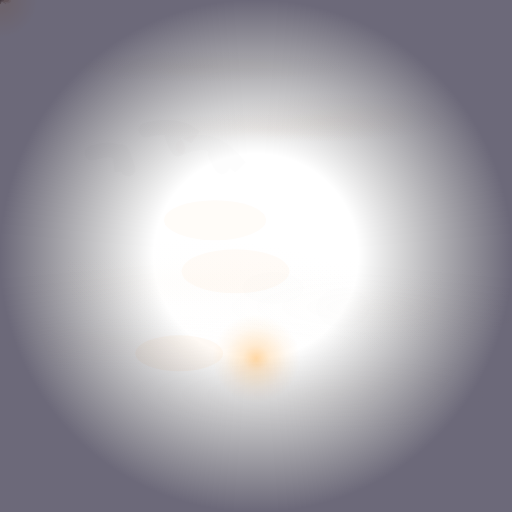
t = 0.00 s
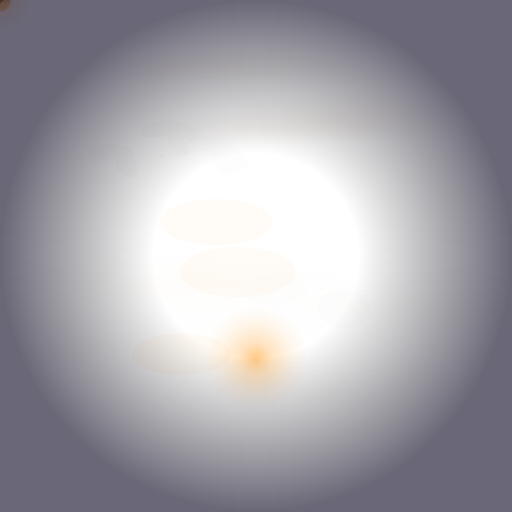
t = 1.65 s
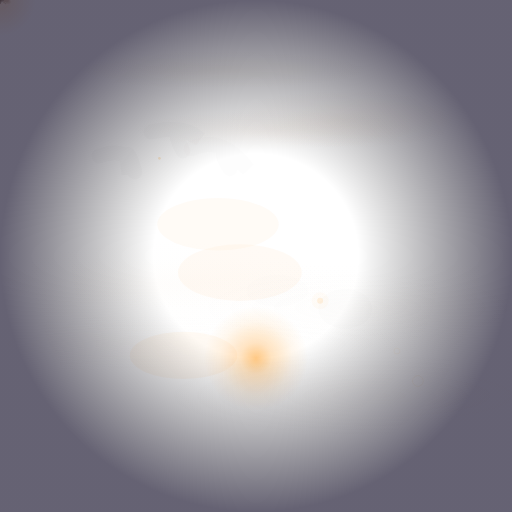
t = 3.38 s
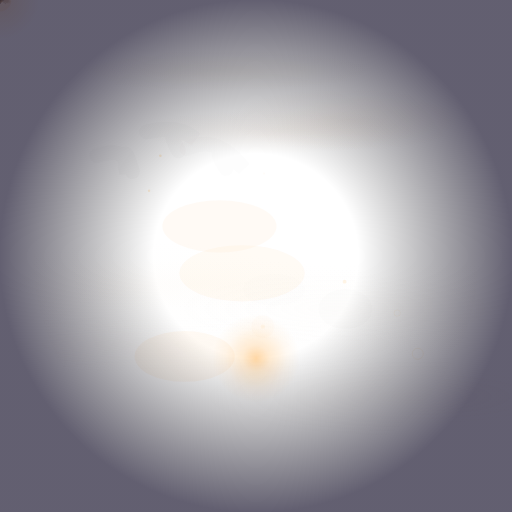
t = 5.05 s
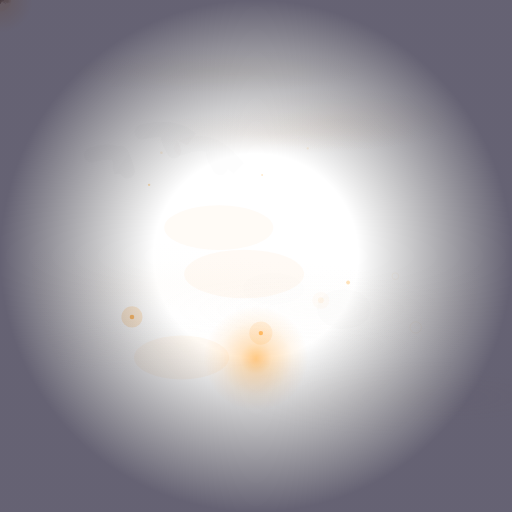
t = 6.68 s
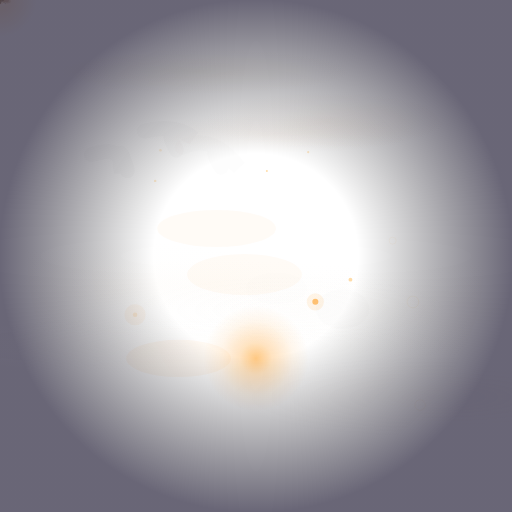
t = 8.25 s

The animated SVG that drew these frames (rendered in a browser with its animation timeline set to each time). Animation: 92 SMIL elements (animate=50,animateMotion=17,animateTransform=25); frames cover the first 8.25 s, repeats indefinitely.

<svg xmlns="http://www.w3.org/2000/svg" viewBox="0 0 512 512" width="512" height="512">
  <defs>
    <radialGradient id="vignetteGrad">
      <stop offset="40%" stop-color="transparent"/>
      <stop offset="100%" stop-color="#0a0520" stop-opacity="0.75"/>
    </radialGradient>
    <filter id="softBlur">
      <feGaussianBlur stdDeviation="2"/>
    </filter>
  </defs>
<!-- F3: Breathing Pacer (Forest) -->
<g id="breath-pacer">
  <radialGradient id="breathG969">
    <stop offset="0%" stop-color="#FF8F00" stop-opacity="0.70"/>
    <stop offset="30%" stop-color="#FF8F00" stop-opacity="0.35"/>
    <stop offset="70%" stop-color="#FF8F00" stop-opacity="0.10"/>
    <stop offset="100%" stop-color="#FF8F00" stop-opacity="0"/>
  </radialGradient>
  <circle cx="50%" cy="70%" r="50" fill="url(#breathG969)">
    <animate attributeName="r" values="44;55;44" dur="5s" repeatCount="indefinite"
      calcMode="spline" keySplines="0.4 0 0.6 1;0.4 0 0.6 1"/>
    <animate attributeName="opacity" values="0.50;0.75;0.50" dur="5s" repeatCount="indefinite"
      calcMode="spline" keySplines="0.4 0 0.6 1;0.4 0 0.6 1"/>
  </circle>
</g>
<!-- A4: Aurora -->
<g id="aurora-140">
  <defs>  <radialGradient id="aur-g140-0"><stop offset="0%" stop-color="#D4B8A0" stop-opacity="0.6"/><stop offset="50%" stop-color="#D4B8A0" stop-opacity="0.3"/><stop offset="100%" stop-color="#D4B8A0" stop-opacity="0"/></radialGradient>  <radialGradient id="aur-g140-1"><stop offset="0%" stop-color="#D4C8A0" stop-opacity="0.6"/><stop offset="50%" stop-color="#D4C8A0" stop-opacity="0.3"/><stop offset="100%" stop-color="#D4C8A0" stop-opacity="0"/></radialGradient>  <radialGradient id="aur-g140-2"><stop offset="0%" stop-color="#D4B8A0" stop-opacity="0.6"/><stop offset="50%" stop-color="#D4B8A0" stop-opacity="0.3"/><stop offset="100%" stop-color="#D4B8A0" stop-opacity="0"/></radialGradient></defs>
  <ellipse cx="53%" cy="25%" rx="140" ry="18" fill="url(#aur-g140-0)" opacity="0.12">
    <animateTransform attributeName="transform" type="translate"
      values="0,0; 11,6; -10,4; 8,-2; 0,0" dur="37s" repeatCount="indefinite"
      calcMode="spline" keySplines="0.4 0 0.6 1;0.4 0 0.6 1;0.4 0 0.6 1;0.4 0 0.6 1"/>
    <animate attributeName="opacity" values="0.12;0.18;0.14;0.20;0.12"
      dur="23s" repeatCount="indefinite"/>
    <animate attributeName="ry" values="15;23;14;21;15"
      dur="23s" repeatCount="indefinite"/>
  </ellipse>
  <ellipse cx="39%" cy="13%" rx="153" ry="18" fill="url(#aur-g140-1)" opacity="0.12">
    <animateTransform attributeName="transform" type="translate"
      values="0,0; 18,4; -6,5; 4,-2; 0,0" dur="19s" repeatCount="indefinite"
      calcMode="spline" keySplines="0.4 0 0.6 1;0.4 0 0.6 1;0.4 0 0.6 1;0.4 0 0.6 1"/>
    <animate attributeName="opacity" values="0.12;0.18;0.14;0.20;0.12"
      dur="37s" repeatCount="indefinite"/>
    <animate attributeName="ry" values="15;23;14;21;15"
      dur="31s" repeatCount="indefinite"/>
  </ellipse>
  <ellipse cx="65%" cy="23%" rx="121" ry="27" fill="url(#aur-g140-2)" opacity="0.14">
    <animateTransform attributeName="transform" type="translate"
      values="0,0; 14,2; -11,3; 5,-3; 0,0" dur="19s" repeatCount="indefinite"
      calcMode="spline" keySplines="0.4 0 0.6 1;0.4 0 0.6 1;0.4 0 0.6 1;0.4 0 0.6 1"/>
    <animate attributeName="opacity" values="0.14;0.20;0.16;0.22;0.14"
      dur="23s" repeatCount="indefinite"/>
    <animate attributeName="ry" values="24;32;23;30;24"
      dur="23s" repeatCount="indefinite"/>
  </ellipse>
</g>
<!-- B1: Drifting Fog -->
<g id="fog-936">
  <defs>  <radialGradient id="fog-g936-0"><stop offset="0%" stop-color="#F0E4D6" stop-opacity="0.5"/><stop offset="40%" stop-color="#F0E4D6" stop-opacity="0.25"/><stop offset="100%" stop-color="#F0E4D6" stop-opacity="0"/></radialGradient>  <radialGradient id="fog-g936-1"><stop offset="0%" stop-color="#F5E6D3" stop-opacity="0.5"/><stop offset="40%" stop-color="#F5E6D3" stop-opacity="0.25"/><stop offset="100%" stop-color="#F5E6D3" stop-opacity="0"/></radialGradient>  <radialGradient id="fog-g936-2"><stop offset="0%" stop-color="#F5E6D3" stop-opacity="0.5"/><stop offset="40%" stop-color="#F5E6D3" stop-opacity="0.25"/><stop offset="100%" stop-color="#F5E6D3" stop-opacity="0"/></radialGradient></defs>
  <ellipse cx="74%" cy="60%" rx="274" ry="49" fill="url(#fog-g936-0)" opacity="0.06">
    <animateTransform attributeName="transform" type="translate"
      values="0,0; 76,3; 152,0; 76,-3; 0,0"
      dur="31s" repeatCount="indefinite"
      calcMode="spline" keySplines="0.4 0 0.6 1;0.4 0 0.6 1;0.4 0 0.6 1;0.4 0 0.6 1"/>
    <animate attributeName="opacity" values="0.06;0.09;0.07;0.11;0.06"
      dur="47s" repeatCount="indefinite"/>
  </ellipse>
  <ellipse cx="37%" cy="56%" rx="172" ry="49" fill="url(#fog-g936-1)" opacity="0.09">
    <animateTransform attributeName="transform" type="translate"
      values="0,0; -63,3; -126,0; -63,-3; 0,0"
      dur="31s" repeatCount="indefinite"
      calcMode="spline" keySplines="0.4 0 0.6 1;0.4 0 0.6 1;0.4 0 0.6 1;0.4 0 0.6 1"/>
    <animate attributeName="opacity" values="0.09;0.12;0.10;0.14;0.09"
      dur="31s" repeatCount="indefinite"/>
  </ellipse>
  <ellipse cx="31%" cy="55%" rx="204" ry="26" fill="url(#fog-g936-2)" opacity="0.07">
    <animateTransform attributeName="transform" type="translate"
      values="0,0; 51,3; 102,0; 51,-3; 0,0"
      dur="29s" repeatCount="indefinite"
      calcMode="spline" keySplines="0.4 0 0.6 1;0.4 0 0.6 1;0.4 0 0.6 1;0.4 0 0.6 1"/>
    <animate attributeName="opacity" values="0.07;0.10;0.08;0.12;0.07"
      dur="41s" repeatCount="indefinite"/>
  </ellipse>
</g>
<!-- F2: Shadow Play -->
<g id="window-shadows" opacity="0.10">
  <ellipse cx="343" cy="308" rx="27" ry="20" fill="#3D2B1F" opacity="0.08">
    <animateTransform attributeName="transform" type="translate"
      values="0,0; 3,1; -1,1; 2,0; 0,0"
      dur="17.8s" repeatCount="indefinite"/>
    <animate attributeName="opacity" values="0.07;0.10;0.05;0.08;0.07"
      dur="23s" repeatCount="indefinite"/>
  </ellipse>
  <ellipse cx="273" cy="288" rx="31" ry="16" fill="#3D2B1F" opacity="0.06">
    <animateTransform attributeName="transform" type="translate"
      values="0,0; 5,3; -1,1; 5,0; 0,0"
      dur="12.1s" repeatCount="indefinite"/>
    <animate attributeName="opacity" values="0.05;0.07;0.04;0.06;0.05"
      dur="19s" repeatCount="indefinite"/>
  </ellipse>
</g>
<!-- F1: Candle Flicker -->
<g id="candle-glow" transform="translate(74%, 72%)">
  <radialGradient id="flameG690">
    <stop offset="0%" stop-color="#FFECD2" stop-opacity="0.55"/>
    <stop offset="30%" stop-color="#FF8F00" stop-opacity="0.25"/>
    <stop offset="100%" stop-color="#FF8F00" stop-opacity="0"/>
  </radialGradient>
  <circle cx="0" cy="0" r="36" fill="url(#flameG690)">
    <animate attributeName="opacity" values="0.46;0.61;0.60;0.54;0.56;0.45;0.60;0.64;0.64;0.65"
      dur="3.2s" repeatCount="indefinite"
      calcMode="spline" keySplines="0.4 0 0.6 1;0.4 0 0.6 1;0.4 0 0.6 1;0.4 0 0.6 1;0.4 0 0.6 1;0.4 0 0.6 1;0.4 0 0.6 1;0.4 0 0.6 1;0.4 0 0.6 1"/>
    <animate attributeName="r" values="38;40;38;32;33;38;33;38;33;42"
      dur="4.6s" repeatCount="indefinite"/>
  </circle>
  <circle cx="0" cy="-3" r="6" fill="#FFECD2" opacity="0.45">
    <animate attributeName="opacity" values="0.49;0.38;0.53;0.35;0.36;0.43;0.38"
      dur="3.6s" repeatCount="indefinite"/>
    <animate attributeName="cy" values="-1;-4;-2;-1;-3"
      dur="4.5s" repeatCount="indefinite"/>
  </circle>
</g>
<!-- D1: Fireflies -->
<g id="fireflies">
  <circle cx="0" cy="0" r="2.3" fill="#FF8F00" opacity="0">
    <animateMotion dur="17s" repeatCount="indefinite" begin="6.2s"
      path="M131,316 C132,320 146,311 117,313 S119,304 115,308"
      calcMode="spline" keySplines="0.4 0 0.6 1;0.4 0 0.6 1;0.4 0 0.6 1;0.4 0 0.6 1"/>
    <animate attributeName="opacity" values="0;0.05;0.54;0.51;0.1;0;0;0"
      dur="5.3s" repeatCount="indefinite"
      calcMode="spline" keySplines="0.4 0 0.6 1;0.4 0 0.6 1;0.4 0 0.6 1;0.4 0 0.6 1;0.4 0 0.6 1;0.4 0 0.6 1;0.4 0 0.6 1"/>
  </circle>
  <circle cx="0" cy="0" r="10.6" fill="#FF8F00" opacity="0">
    <animateMotion dur="17s" repeatCount="indefinite" begin="6.2s"
      path="M131,316 C132,320 146,311 117,313 S119,304 115,308"/>
    <animate attributeName="opacity" values="0;0.02;0.18;0.16;0.03;0;0;0"
      dur="5.3s" repeatCount="indefinite"/>
  </circle>
  <circle cx="0" cy="0" r="2.2" fill="#FF8F00" opacity="0">
    <animateMotion dur="17s" repeatCount="indefinite" begin="4.9s"
      path="M263,326 C259,339 260,340 258,314 S253,326 270,331"
      calcMode="spline" keySplines="0.4 0 0.6 1;0.4 0 0.6 1;0.4 0 0.6 1;0.4 0 0.6 1"/>
    <animate attributeName="opacity" values="0;0.05;0.73;0.69;0.1;0;0;0"
      dur="4.5s" repeatCount="indefinite"
      calcMode="spline" keySplines="0.4 0 0.6 1;0.4 0 0.6 1;0.4 0 0.6 1;0.4 0 0.6 1;0.4 0 0.6 1;0.4 0 0.6 1;0.4 0 0.6 1"/>
  </circle>
  <circle cx="0" cy="0" r="11.6" fill="#FF8F00" opacity="0">
    <animateMotion dur="17s" repeatCount="indefinite" begin="4.9s"
      path="M263,326 C259,339 260,340 258,314 S253,326 270,331"/>
    <animate attributeName="opacity" values="0;0.02;0.15;0.14;0.03;0;0;0"
      dur="4.5s" repeatCount="indefinite"/>
  </circle>
  <circle cx="0" cy="0" r="2.8" fill="#FF8F00" opacity="0">
    <animateMotion dur="17s" repeatCount="indefinite" begin="7.5s"
      path="M399,228 C404,219 398,227 395,238 S387,214 397,237"
      calcMode="spline" keySplines="0.4 0 0.6 1;0.4 0 0.6 1;0.4 0 0.6 1;0.4 0 0.6 1"/>
    <animate attributeName="opacity" values="0;0.05;0.63;0.60;0.1;0;0;0"
      dur="4.2s" repeatCount="indefinite"
      calcMode="spline" keySplines="0.4 0 0.6 1;0.4 0 0.6 1;0.4 0 0.6 1;0.4 0 0.6 1;0.4 0 0.6 1;0.4 0 0.6 1;0.4 0 0.6 1"/>
  </circle>
  <circle cx="0" cy="0" r="11.4" fill="#FF8F00" opacity="0">
    <animateMotion dur="17s" repeatCount="indefinite" begin="7.5s"
      path="M399,228 C404,219 398,227 395,238 S387,214 397,237"/>
    <animate attributeName="opacity" values="0;0.02;0.12;0.11;0.03;0;0;0"
      dur="4.2s" repeatCount="indefinite"/>
  </circle>
  <circle cx="0" cy="0" r="3.0" fill="#FF8F00" opacity="0">
    <animateMotion dur="19s" repeatCount="indefinite" begin="2.8s"
      path="M318,300 C337,307 319,292 309,308 S301,293 333,307"
      calcMode="spline" keySplines="0.4 0 0.6 1;0.4 0 0.6 1;0.4 0 0.6 1;0.4 0 0.6 1"/>
    <animate attributeName="opacity" values="0;0.05;0.55;0.52;0.1;0;0;0"
      dur="5.8s" repeatCount="indefinite"
      calcMode="spline" keySplines="0.4 0 0.6 1;0.4 0 0.6 1;0.4 0 0.6 1;0.4 0 0.6 1;0.4 0 0.6 1;0.4 0 0.6 1;0.4 0 0.6 1"/>
  </circle>
  <circle cx="0" cy="0" r="8.6" fill="#FF8F00" opacity="0">
    <animateMotion dur="19s" repeatCount="indefinite" begin="2.8s"
      path="M318,300 C337,307 319,292 309,308 S301,293 333,307"/>
    <animate attributeName="opacity" values="0;0.02;0.10;0.09;0.03;0;0;0"
      dur="5.8s" repeatCount="indefinite"/>
  </circle>
</g>
<!-- B4: Dust Motes -->
<g id="dust-motes-570">
  <circle cx="0" cy="0" r="1.2" fill="#FFB74D" opacity="0">
    <animateMotion dur="13s" repeatCount="indefinite" begin="3.8s"
      path="M147,192 C159,192 136,191 155,181 S149,188 135,193"/>
    <animate attributeName="opacity" values="0;0.39;0.20;0.39;0.16;0"
      dur="13s" repeatCount="indefinite" begin="3.8s"/>
  </circle>
  <circle cx="0" cy="0" r="1.3" fill="#FFB74D" opacity="0">
    <animateMotion dur="17s" repeatCount="indefinite" begin="0.2s"
      path="M164,154 C152,166 167,150 159,150 S159,154 155,163"/>
    <animate attributeName="opacity" values="0;0.26;0.13;0.26;0.10;0"
      dur="17s" repeatCount="indefinite" begin="0.2s"/>
  </circle>
  <circle cx="0" cy="0" r="1.9" fill="#FFB74D" opacity="0">
    <animateMotion dur="17s" repeatCount="indefinite" begin="4.2s"
      path="M343,280 C351,290 355,269 346,268 S332,271 329,268"/>
    <animate attributeName="opacity" values="0;0.53;0.27;0.53;0.21;0"
      dur="17s" repeatCount="indefinite" begin="4.2s"/>
  </circle>
  <circle cx="0" cy="0" r="1.0" fill="#FFB74D" opacity="0">
    <animateMotion dur="17s" repeatCount="indefinite" begin="4.8s"
      path="M265,173 C256,178 261,178 277,161 S276,185 263,161"/>
    <animate attributeName="opacity" values="0;0.48;0.24;0.48;0.19;0"
      dur="17s" repeatCount="indefinite" begin="4.8s"/>
  </circle>
  <circle cx="0" cy="0" r="1.1" fill="#FFB74D" opacity="0">
    <animateMotion dur="17s" repeatCount="indefinite" begin="5.2s"
      path="M310,145 C302,154 314,157 311,139 S295,150 301,143"/>
    <animate attributeName="opacity" values="0;0.33;0.17;0.33;0.13;0"
      dur="17s" repeatCount="indefinite" begin="5.2s"/>
  </circle>
</g>
<!-- B5: Underwater Caustics -->
<g id="caustics" opacity="0.18">
  <ellipse cx="42%" cy="43%" rx="56" ry="23" fill="#FF8F00" opacity="0.17">
    <animate attributeName="rx" values="51;61;54;64;51" dur="13s" repeatCount="indefinite"/>
    <animate attributeName="ry" values="20;28;18;26;20" dur="17s" repeatCount="indefinite"/>
    <animateTransform attributeName="transform" type="translate"
      values="0,0; 5,7; -3,10; 2,-4; 0,0" dur="23s" repeatCount="indefinite"/>
    <animate attributeName="opacity" values="0.17;0.23;0.19;0.25;0.17"
      dur="19s" repeatCount="indefinite"/>
  </ellipse>
  <ellipse cx="46%" cy="53%" rx="59" ry="25" fill="#FF8F00" opacity="0.18">
    <animate attributeName="rx" values="54;64;57;67;54" dur="17s" repeatCount="indefinite"/>
    <animate attributeName="ry" values="22;30;20;28;22" dur="17s" repeatCount="indefinite"/>
    <animateTransform attributeName="transform" type="translate"
      values="0,0; 10,3; -5,6; 7,-2; 0,0" dur="31s" repeatCount="indefinite"/>
    <animate attributeName="opacity" values="0.18;0.24;0.20;0.25;0.18"
      dur="19s" repeatCount="indefinite"/>
  </ellipse>
  <ellipse cx="35%" cy="69%" rx="49" ry="21" fill="#FF8F00" opacity="0.23">
    <animate attributeName="rx" values="44;54;47;57;44" dur="13s" repeatCount="indefinite"/>
    <animate attributeName="ry" values="18;26;16;24;18" dur="19s" repeatCount="indefinite"/>
    <animateTransform attributeName="transform" type="translate"
      values="0,0; 6,3; -3,6; 3,-2; 0,0" dur="19s" repeatCount="indefinite"/>
    <animate attributeName="opacity" values="0.23;0.25;0.25;0.25;0.23"
      dur="23s" repeatCount="indefinite"/>
  </ellipse>
</g>
<!-- E2: Slow Bubbles -->
<g id="bubbles" opacity="0.35">
  <circle cx="0" cy="0" r="4.7" fill="none" stroke="#FFB74D" stroke-width="0.5" opacity="0.26">
    <animateMotion dur="17.5s" repeatCount="indefinite" begin="6.9s"
      path="M424,431 C410,369 433,299 416,223 S430,168 417,93"/>
    <animate attributeName="opacity" values="0;0.26;0.31;0.26;0.13;0"
      dur="17.5s" repeatCount="indefinite"/>
    <animate attributeName="r" values="4.7;5.0;5.3;5.7;6.0"
      dur="17.5s" repeatCount="indefinite"/>
  </circle>
  <circle cx="0" cy="0" r="5.0" fill="none" stroke="#FFB74D" stroke-width="0.5" opacity="0.47">
    <animateMotion dur="19.6s" repeatCount="indefinite" begin="2.2s"
      path="M416,400 C425,343 403,278 410,211 S428,146 425,83"/>
    <animate attributeName="opacity" values="0;0.47;0.33;0.47;0.23;0"
      dur="19.6s" repeatCount="indefinite"/>
    <animate attributeName="r" values="5.0;5.5;6.0;6.5;7.0"
      dur="19.6s" repeatCount="indefinite"/>
  </circle>
  <circle cx="0" cy="0" r="2.7" fill="none" stroke="#FFB74D" stroke-width="0.5" opacity="0.29">
    <animateMotion dur="14.3s" repeatCount="indefinite" begin="2.8s"
      path="M396,364 C402,297 387,220 390,163 S394,104 384,41"/>
    <animate attributeName="opacity" values="0;0.29;0.33;0.29;0.14;0"
      dur="14.3s" repeatCount="indefinite"/>
    <animate attributeName="r" values="2.7;3.0;3.4;3.7;4.0"
      dur="14.3s" repeatCount="indefinite"/>
  </circle>
</g>
<!-- B1: Drifting Fog -->
<g id="fog-103">
  <defs>  <radialGradient id="fog-g103-0"><stop offset="0%" stop-color="#D4C8B8" stop-opacity="0.5"/><stop offset="40%" stop-color="#D4C8B8" stop-opacity="0.25"/><stop offset="100%" stop-color="#D4C8B8" stop-opacity="0"/></radialGradient>  <radialGradient id="fog-g103-1"><stop offset="0%" stop-color="#EDE0D0" stop-opacity="0.5"/><stop offset="40%" stop-color="#EDE0D0" stop-opacity="0.25"/><stop offset="100%" stop-color="#EDE0D0" stop-opacity="0"/></radialGradient>  <radialGradient id="fog-g103-2"><stop offset="0%" stop-color="#F0E4D6" stop-opacity="0.5"/><stop offset="40%" stop-color="#F0E4D6" stop-opacity="0.25"/><stop offset="100%" stop-color="#F0E4D6" stop-opacity="0"/></radialGradient></defs>
  <ellipse cx="65%" cy="77%" rx="214" ry="41" fill="url(#fog-g103-0)" opacity="0.08">
    <animateTransform attributeName="transform" type="translate"
      values="0,0; 100,3; 200,0; 100,-3; 0,0"
      dur="29s" repeatCount="indefinite"
      calcMode="spline" keySplines="0.4 0 0.6 1;0.4 0 0.6 1;0.4 0 0.6 1;0.4 0 0.6 1"/>
    <animate attributeName="opacity" values="0.08;0.11;0.09;0.13;0.08"
      dur="41s" repeatCount="indefinite"/>
  </ellipse>
  <ellipse cx="74%" cy="60%" rx="160" ry="35" fill="url(#fog-g103-1)" opacity="0.06">
    <animateTransform attributeName="transform" type="translate"
      values="0,0; -98,3; -196,0; -98,-3; 0,0"
      dur="43s" repeatCount="indefinite"
      calcMode="spline" keySplines="0.4 0 0.6 1;0.4 0 0.6 1;0.4 0 0.6 1;0.4 0 0.6 1"/>
    <animate attributeName="opacity" values="0.06;0.09;0.07;0.11;0.06"
      dur="41s" repeatCount="indefinite"/>
  </ellipse>
  <ellipse cx="24%" cy="67%" rx="275" ry="28" fill="url(#fog-g103-2)" opacity="0.09">
    <animateTransform attributeName="transform" type="translate"
      values="0,0; 67,3; 134,0; 67,-3; 0,0"
      dur="43s" repeatCount="indefinite"
      calcMode="spline" keySplines="0.4 0 0.6 1;0.4 0 0.6 1;0.4 0 0.6 1;0.4 0 0.6 1"/>
    <animate attributeName="opacity" values="0.09;0.12;0.10;0.14;0.09"
      dur="47s" repeatCount="indefinite"/>
  </ellipse>
</g>
<!-- F2: Shadow Play -->
<g id="window-shadows" opacity="0.10">
  <path d="M183,147 Q213,132 240,167 Q202,135 222,167"
    fill="none" stroke="#3D2B1F" stroke-width="15" stroke-linecap="round" opacity="0.08">
    <animateTransform attributeName="transform" type="translate"
      values="0,0; 8,2; -2,1; 2,-1; 0,0"
      dur="14.0s" repeatCount="indefinite"
      calcMode="spline" keySplines="0.4 0 0.6 1;0.4 0 0.6 1;0.4 0 0.6 1;0.4 0 0.6 1"/>
  </path>
  <path d="M92,153 Q126,142 122,171 Q117,133 128,169"
    fill="none" stroke="#3D2B1F" stroke-width="15" stroke-linecap="round" opacity="0.13">
    <animateTransform attributeName="transform" type="translate"
      values="0,0; 7,3; -1,2; 2,0; 0,0"
      dur="14.6s" repeatCount="indefinite"
      calcMode="spline" keySplines="0.4 0 0.6 1;0.4 0 0.6 1;0.4 0 0.6 1;0.4 0 0.6 1"/>
  </path>
  <path d="M146,130 Q178,122 195,137 Q160,116 178,149"
    fill="none" stroke="#3D2B1F" stroke-width="15" stroke-linecap="round" opacity="0.13">
    <animateTransform attributeName="transform" type="translate"
      values="0,0; 5,2; -4,2; 2,0; 0,0"
      dur="13.5s" repeatCount="indefinite"
      calcMode="spline" keySplines="0.4 0 0.6 1;0.4 0 0.6 1;0.4 0 0.6 1;0.4 0 0.6 1"/>
  </path>
</g>
<!-- D2: Sleeping Butterfly -->
<g id="butterfly-0" transform="translate(71%, 80%)">
  <ellipse cx="-5" cy="0" rx="6" ry="3" fill="#D4B890" opacity="0.25"
    transform="rotate(-15,-5,0)">
    <animateTransform attributeName="transform" type="rotate"
      values="-15,-5,0; -28,-5,0; -15,-5,0"
      dur="7s" repeatCount="indefinite"
      calcMode="spline" keySplines="0.4 0 0.6 1;0.4 0 0.6 1"/>
  </ellipse>
  <ellipse cx="5" cy="0" rx="6" ry="3" fill="#D4B890" opacity="0.25"
    transform="rotate(15,5,0)">
    <animateTransform attributeName="transform" type="rotate"
      values="15,5,0; 28,5,0; 15,5,0"
      dur="7s" repeatCount="indefinite"
      calcMode="spline" keySplines="0.4 0 0.6 1;0.4 0 0.6 1"/>
  </ellipse>
  <ellipse cx="0" cy="0" rx="1.5" ry="4" fill="#8B7355" opacity="0.28"/>
</g>
<g id="butterfly-1" transform="translate(59%, 82%)">
  <ellipse cx="-5" cy="0" rx="4" ry="2" fill="#C8A080" opacity="0.34"
    transform="rotate(-8,-5,0)">
    <animateTransform attributeName="transform" type="rotate"
      values="-8,-5,0; -27,-5,0; -8,-5,0"
      dur="11s" repeatCount="indefinite"
      calcMode="spline" keySplines="0.4 0 0.6 1;0.4 0 0.6 1"/>
  </ellipse>
  <ellipse cx="5" cy="0" rx="4" ry="2" fill="#C8A080" opacity="0.34"
    transform="rotate(8,5,0)">
    <animateTransform attributeName="transform" type="rotate"
      values="8,5,0; 27,5,0; 8,5,0"
      dur="11s" repeatCount="indefinite"
      calcMode="spline" keySplines="0.4 0 0.6 1;0.4 0 0.6 1"/>
  </ellipse>
  <ellipse cx="0" cy="0" rx="1.5" ry="4" fill="#8B7355" opacity="0.37"/>
</g>
<!-- D4: Cricket -->
<g id="cricket-0" transform="translate(77%, 89%)" opacity="0.13">
  <ellipse cx="0" cy="0" rx="4" ry="1.5" fill="#3D2B1F"/>
  <line x1="2" y1="1" x2="6" y2="4" stroke="#3D2B1F" stroke-width="0.5">
    <animateTransform attributeName="transform" type="rotate"
      values="0,2,1; 0,2,1; 0,2,1; 0,2,1; 0,2,1; 0,2,1; 0,2,1; 6,2,1; 0,2,1; 0,2,1"
      dur="23s" repeatCount="indefinite"
      calcMode="spline" keySplines="0.4 0 0.6 1;0.4 0 0.6 1;0.4 0 0.6 1;0.4 0 0.6 1;0.4 0 0.6 1;0.4 0 0.6 1;0.4 0 0.6 1;0.4 0 0.6 1;0.4 0 0.6 1"/>
  </line>
  <line x1="-3" y1="-1" x2="-7" y2="-4" stroke="#3D2B1F" stroke-width="0.3">
    <animateTransform attributeName="transform" type="rotate"
      values="0,-3,-1; 3,-3,-1; 0,-3,-1; -3,-3,-1; 0,-3,-1"
      dur="17s" repeatCount="indefinite"
      calcMode="spline" keySplines="0.4 0 0.6 1;0.4 0 0.6 1;0.4 0 0.6 1;0.4 0 0.6 1"/>
  </line>
</g>
<g id="cricket-1" transform="translate(73%, 93%)" opacity="0.11">
  <ellipse cx="0" cy="0" rx="4" ry="1.5" fill="#3D2B1F"/>
  <line x1="2" y1="1" x2="6" y2="4" stroke="#3D2B1F" stroke-width="0.5">
    <animateTransform attributeName="transform" type="rotate"
      values="0,2,1; 0,2,1; 0,2,1; 0,2,1; 0,2,1; 0,2,1; 0,2,1; 5,2,1; 0,2,1; 0,2,1"
      dur="17s" repeatCount="indefinite"
      calcMode="spline" keySplines="0.4 0 0.6 1;0.4 0 0.6 1;0.4 0 0.6 1;0.4 0 0.6 1;0.4 0 0.6 1;0.4 0 0.6 1;0.4 0 0.6 1;0.4 0 0.6 1;0.4 0 0.6 1"/>
  </line>
  <line x1="-3" y1="-1" x2="-7" y2="-4" stroke="#3D2B1F" stroke-width="0.3">
    <animateTransform attributeName="transform" type="rotate"
      values="0,-3,-1; 2,-3,-1; 0,-3,-1; -3,-3,-1; 0,-3,-1"
      dur="19s" repeatCount="indefinite"
      calcMode="spline" keySplines="0.4 0 0.6 1;0.4 0 0.6 1;0.4 0 0.6 1;0.4 0 0.6 1"/>
  </line>
</g>
<!-- A2: Shooting Star -->
<g id="shooting-star" opacity="0">
  <line x1="0" y1="0" x2="-20" y2="-8" stroke="#FFCA78" stroke-width="1.5"
    stroke-linecap="round" opacity="0.5"/>
  <circle cx="0" cy="0" r="2" fill="#FFE4B5" opacity="0.6"/>
  <circle cx="0" cy="0" r="5" fill="#FFCA78" opacity="0.15"/>
  <animateMotion dur="6.9s" begin="51s" repeatCount="indefinite"
    path="M-10,-24 Q87,17 203,70"
    calcMode="spline" keySplines="0.2 0 0.8 1"/>
  <animate attributeName="opacity" values="0;0;0.56;0.56;0;0;0;0;0;0;0;0;0"
    dur="51s" begin="0s" repeatCount="indefinite"
    calcMode="spline" keySplines="0.4 0 0.6 1;0.4 0 0.6 1;0.4 0 0.6 1;0.4 0 0.6 1;0.4 0 0.6 1;0.4 0 0.6 1;0.4 0 0.6 1;0.4 0 0.6 1;0.4 0 0.6 1;0.4 0 0.6 1;0.4 0 0.6 1;0.4 0 0.6 1"/>
</g>
<!-- Vignette: full_heavy -->
<rect width="512" height="512" fill="url(#vignetteGrad)" opacity="0.8">
  <animate attributeName="opacity" values="0.8;0.8500000000000001;0.8" dur="10s" repeatCount="indefinite"
    calcMode="spline" keySplines="0.4 0 0.6 1;0.4 0 0.6 1"/>
</rect>

</svg>
